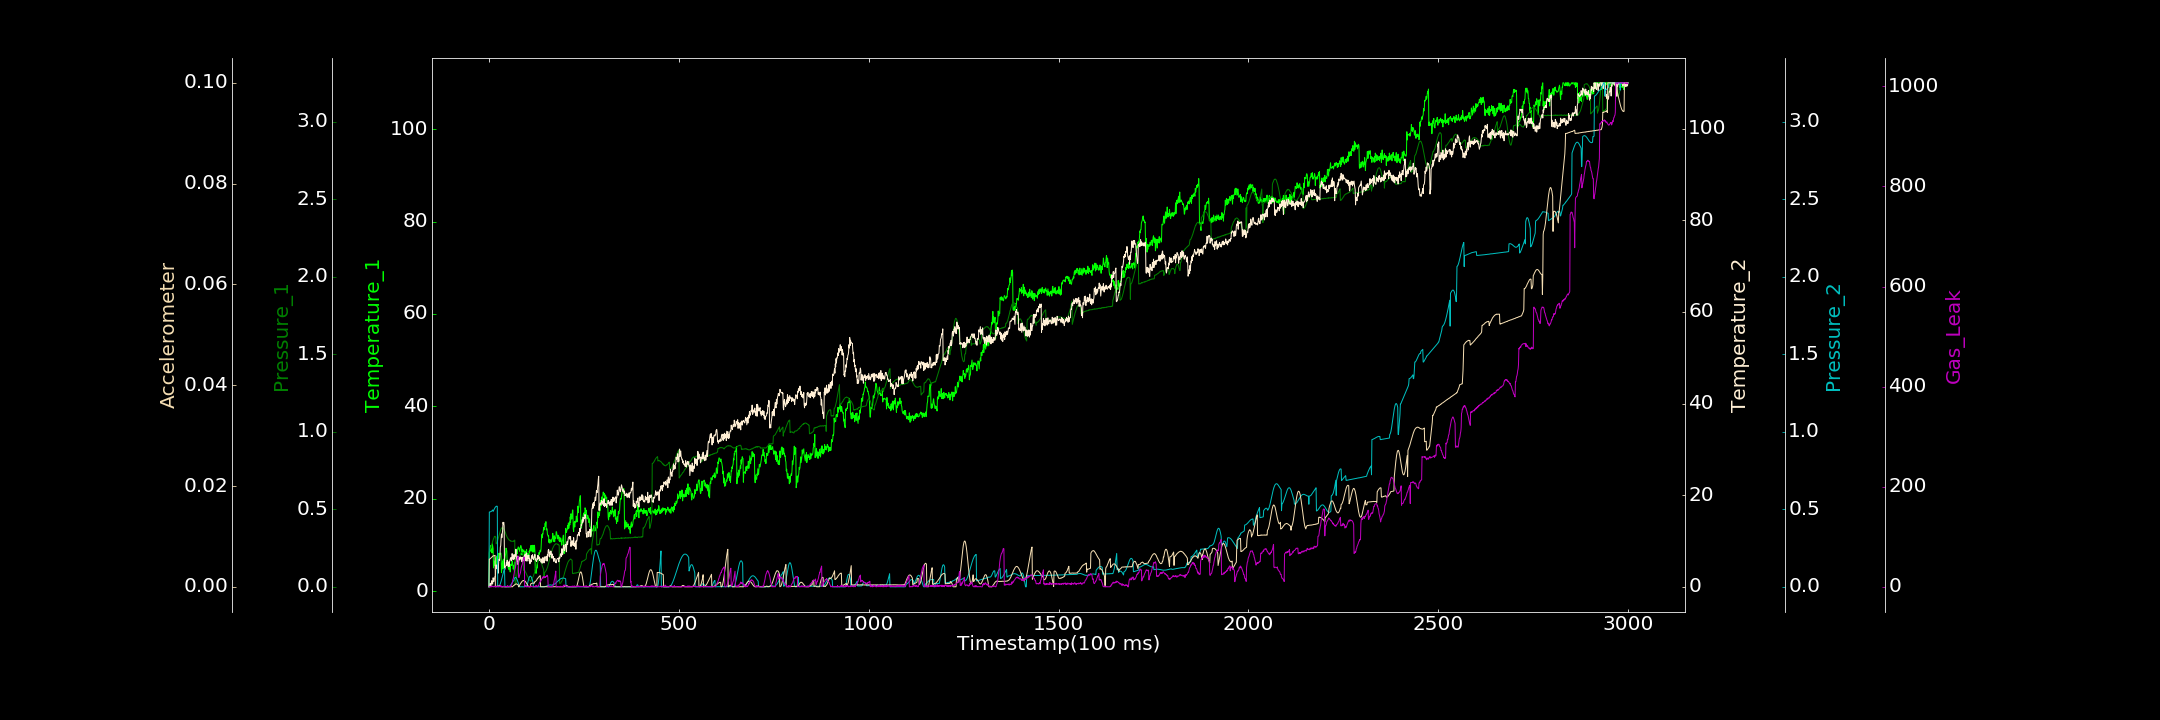

Data behind this chart, as committed beside it:
0.000000000, 0.992444802, 0.000000000, 0.000000000, 0.000154710, 0.000008142, 0.000000000
1, 8.331, 0.2309, 0.000000000, 0.4822, 0.005501, 0.2007
2, 8.707, 0.2359, 0.4085, 0.4824, 0.005496, 0.000000000
3, 9.305, 0.2386, 0.7616, 0.483, 0.005564, 0.000000000
4, 9.945, 0.2441, 0.1411, 0.484, 0.005602, 0.000000000
5, 8.684, 0.2527, 0.000000000, 0.4845, 0.005715, 1.307
6, 9.172, 0.2603, 0.5095, 0.4859, 0.005761, 0.5696
7, 8.703, 0.2692, 1.336, 0.4879, 0.005842, 0.000000000
8, 8.313, 0.2784, 1.298, 0.4898, 0.005902, 0.000000000
9, 10.28, 0.2869, 0.5878, 0.4924, 0.006006, 1.478
10, 9.762, 0.2958, 0.72, 0.4957, 0.006063, 0.5137
11, 9.233, 0.3019, 1.971, 0.4862, 0.006135, 0.3782
12, 5.077, 0.3103, 1.437, 0.4913, 0.006132, 0.000000000
13, 5.732, 0.3136, 1.169, 0.497, 0.006174, 0.000000000
14, 6.585, 0.3225, 1.694, 0.5022, 0.006185, 1.326
15, 5.635, 0.3234, 1.721, 0.5071, 0.006164, 0.000000000
16, 5.73, 0.3258, 2.221, 0.5107, 0.006241, 1.276
17, 7.267, 0.3217, 2.168, 0.514, 0.00001107, 0.09674
18, 6.72, 0.3209, 4.636, 0.5169, 0.00001376, 0.000000000
19, 5.923, 0.2771, 4.807, 0.5186, 0.000000000, 0.000000000
20, 5.115, 0.2798, 3.951, 0.5198, 0.00004864, 1.227
21, 7.661, 0.2814, 4.198, 0.52, 0.00009007, 1.501
22, 6.782, 0.2901, 4.66, 0.5192, 0.0001014, 0.1714
23, 7.333, 0.2982, 4.303, 0.000000000, 0.0001696, 0.5325
24, 7.588, 0.3072, 2.953, 0.0002627, 0.0001512, 1.349
25, 8.231, 0.316, 4.287, 0.000000000, 0.0001716, 0.000000000
26, 6.928, 0.3262, 5.955, 0.001048, 0.0001437, 0.6188
27, 8.018, 0.3336, 5.978, 0.00433, 0.0001751, 0.000000000
28, 8.013, 0.3431, 5.731, 0.008016, 0.000143, 0.5207
29, 8.287, 0.3517, 6.573, 0.01349, 0.0001284, 0.1915
30, 7.962, 0.3599, 8.692, 0.02015, 0.000107, 2.279
31, 8.302, 0.3691, 8.936, 0.02738, 0.00006768, 0.000000000
32, 7.715, 0.3729, 10.47, 0.03567, 0.000000000, 1.932
33, 4.05, 0.3791, 11.51, 0.04436, 0.00001348, 1.099
34, 4.747, 0.3785, 10.73, 0.05431, 0.000003699, 0.000000000
35, 5.984, 0.382, 11.5, 0.06391, 0.000000000, 0.000000000
36, 6.588, 0.3804, 12.3, 0.07381, 0.000000000, 0.000000000
37, 4.872, 0.3792, 14.08, 0.08333, 0.000000000, 0.2615
38, 6.99, 0.3747, 13.74, 0.09254, 0.00003598, 0.7545
39, 5.782, 0.3723, 14.06, 0.1017, 0.00001135, 1.497
40, 5.926, 0.3687, 13.29, 0.1101, 0.00001291, 0.000000000
41, 6.519, 0.3619, 3.735, 0.1179, 0.000004382, 0.4037
42, 7.244, 0.3564, 3.851, 0.0001861, 0.000016, 0.2574
43, 7.558, 0.3522, 4.334, 0.0001939, 0.00001131, 0.000000000
44, 8.188, 0.3432, 4.493, 0.000000000, 0.0000197, 0.3361
45, 9.35, 0.3365, 4.694, 0.000000000, 0.000000000, 0.000000000
46, 9.085, 0.3309, 5.365, 0.000000000, 0.000000000, 0.000000000
47, 8.754, 0.3261, 4.647, 0.000000000, 0.000000000, 1.116
48, 5.914, 0.3209, 5.811, 0.000000000, 0.00001088, 0.000000000
49, 5.988, 0.3138, 5.313, 0.0002263, 0.00003037, 2.319
50, 5.349, 0.313, 5.004, 0.00004062, 0.00001025, 0.9487
51, 5.038, 0.3075, 4.475, 0.000000000, 0.00001219, 1.07
52, 5.185, 0.3041, 5.442, 0.000000000, 0.000000000, 0.5119
53, 4.671, 0.3013, 4.417, 0.001238, 0.000001381, 0.02686
54, 5.197, 0.3022, 5.34, 0.002491, 0.000000000, 0.6515
55, 5.816, 0.2988, 5.769, 0.004695, 0.000004821, 1.093
56, 4.194, 0.2959, 6.07, 0.007321, 0.000000000, 0.000000000
57, 5.887, 0.2978, 6.187, 0.01026, 0.000000000, 1.186
58, 5.852, 0.2942, 6.395, 0.01405, 0.000000000, 1.103
59, 5.785, 0.2928, 5.696, 0.01744, 0.00001771, 2.553
60, 5.603, 0.2942, 6.3, 0.02148, 0.0000462, 4.937
... 2,939 more rows
